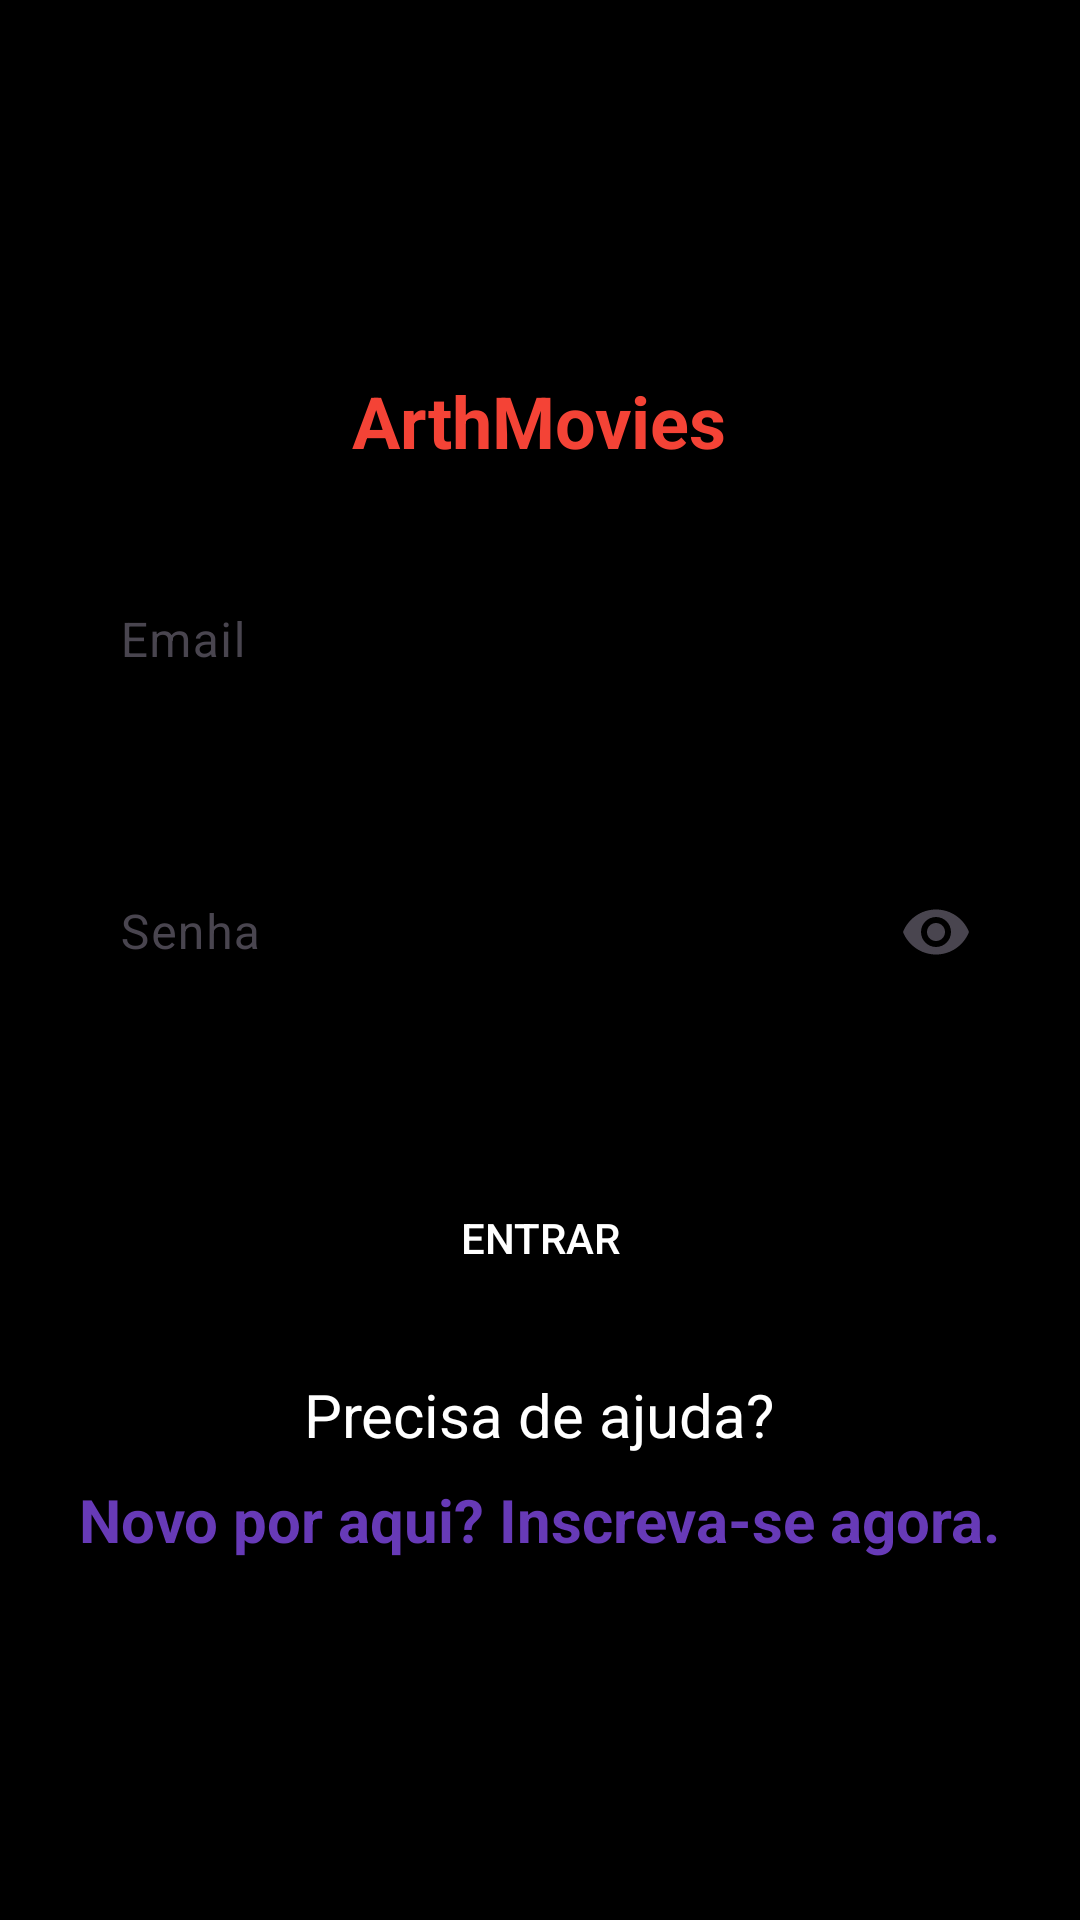

Android layout source for this screen:
<!-- AndroidManifest.xml: application theme Theme.ArthMovies -->
<!-- res/layout/activity_tela_login.xml -->
<?xml version="1.0" encoding="utf-8"?>
<ScrollView xmlns:android="http://schemas.android.com/apk/res/android"
    xmlns:app="http://schemas.android.com/apk/res-auto"
    android:layout_width="match_parent"
    android:layout_height="match_parent"
    android:background="@android:color/black">

    <LinearLayout
        android:id="@+id/teladelogin"
        android:layout_width="match_parent"
        android:layout_height="wrap_content"
        android:gravity="center"
        android:orientation="vertical"
        android:padding="24dp">

        
        <TextView
            android:layout_width="wrap_content"
            android:layout_height="wrap_content"
            android:layout_marginTop="100dp"
            android:gravity="center"
            android:text="ArthMovies"
            android:textColor="@color/red"
            android:textSize="24sp"
            android:textStyle="bold" />

        
        <com.google.android.material.textfield.TextInputLayout
            android:id="@+id/containeremail"
            android:layout_width="match_parent"
            android:layout_height="wrap_content"
            android:layout_marginTop="24dp"
            app:boxStrokeColor="@color/purple"
            app:boxStrokeWidthFocused="2dp"
            app:errorEnabled="true"
            app:errorTextColor="@color/red"
            app:helperTextEnabled="true"
            app:helperTextTextColor="@color/orange">

            <com.google.android.material.textfield.TextInputEditText
                android:id="@+id/digitaremail"
                android:layout_width="match_parent"
                android:layout_height="wrap_content"
                android:cursorVisible="true"
                android:hint="Email"
                android:textColor="@android:color/white"
                android:textColorHint="@android:color/darker_gray"
                android:textCursorDrawable="@color/purple" />
        </com.google.android.material.textfield.TextInputLayout>

        
        <com.google.android.material.textfield.TextInputLayout
            android:id="@+id/containersenha"
            android:layout_width="match_parent"
            android:layout_height="wrap_content"
            android:layout_marginTop="16dp"
            app:boxStrokeColor="@color/purple"
            app:boxStrokeWidthFocused="2dp"
            app:endIconMode="password_toggle"
            app:errorEnabled="true"
            app:errorTextColor="@color/red"
            app:helperTextEnabled="true"
            app:helperTextTextColor="@color/orange">

            <com.google.android.material.textfield.TextInputEditText
                android:id="@+id/digitarsenha"
                android:layout_width="match_parent"
                android:layout_height="wrap_content"
                android:cursorVisible="true"
                android:hint="Senha"
                android:inputType="numberPassword"
                android:textColor="@android:color/white"
                android:textColorHint="@android:color/darker_gray"
                android:textCursorDrawable="@color/purple" />
        </com.google.android.material.textfield.TextInputLayout>

        
        <Button
            android:id="@+id/botaodeentrar"
            android:layout_width="match_parent"
            android:layout_height="wrap_content"
            android:layout_marginTop="24dp"
            android:backgroundTint="@color/black"
            android:padding="20dp"
            android:text="Entrar"
            android:textColor="@color/white"
            app:strokeColor="@color/white"
            app:strokeWidth="2dp" />

        
        <TextView
            android:id="@+id/textajuda"
            android:layout_width="wrap_content"
            android:layout_height="wrap_content"
            android:layout_marginTop="16dp"
            android:textSize="20dp"
            android:gravity="center"
            android:text="Precisa de ajuda?"
            android:textColor="@android:color/white" />

        
        <TextView
            android:id="@+id/botaocadastro"
            android:layout_width="wrap_content"
            android:textSize="20dp"
            android:layout_height="wrap_content"
            android:layout_marginTop="8dp"
            android:gravity="center"
            android:text="Novo por aqui? Inscreva-se agora."
            android:textColor="@color/purple"
            android:textStyle="bold" />

    </LinearLayout>
</ScrollView>
<!-- resources referenced by this layout -->
<resources>
  <color name="black">#FF000000</color>
  <color name="orange">#FF9800</color>
  <color name="purple">#673AB7</color>
  <color name="red">#F44336</color>
  <color name="white">#FFFFFFFF</color>
  <style name="Theme.ArthMovies" parent="Base.Theme.ArthMovies" />
  <style name="Base.Theme.ArthMovies" parent="Theme.Material3.DayNight.NoActionBar">
          
          
      </style>
</resources>
